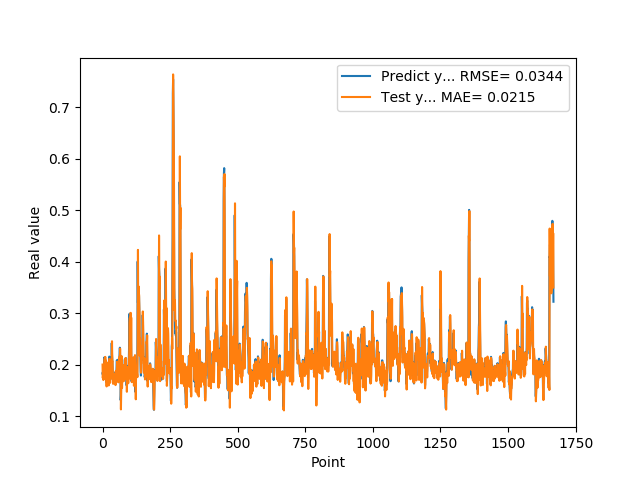

The table this chart was drawn from, first rows:
1.828240007160000236e-01, 2.003162205219268799e-01
1.857409924269999846e-01, 1.740476936101913452e-01
1.775099337099999841e-01, 1.838987320661544800e-01
1.752161234619999952e-01, 1.702292859554290771e-01
1.971126049760000276e-01, 1.721879988908767700e-01
1.845117062330000057e-01, 1.985571980476379395e-01
1.984785944220000264e-01, 1.767115592956542969e-01
2.143009155989999970e-01, 2.010213732719421387e-01
1.841159015889999861e-01, 2.121845036745071411e-01
2.104043960570000094e-01, 1.725900173187255859e-01
2.032361328599999739e-01, 2.152657806873321533e-01
2.088565975429999833e-01, 1.929956823587417603e-01
1.960448026660000231e-01, 2.075697183609008789e-01
1.900728046889999800e-01, 1.877487748861312866e-01
1.658952832220000062e-01, 1.869262307882308960e-01
1.872539073229999851e-01, 1.577852219343185425e-01
1.852532625200000171e-01, 1.922949552536010742e-01
1.799222826959999688e-01, 1.797137409448623657e-01
2.012764066459999945e-01, 1.780567765235900879e-01
1.978618204589999707e-01, 2.040696144104003906e-01
1.950792670249999750e-01, 1.918869614601135254e-01
1.711323857310000363e-01, 1.921801865100860596e-01
1.623787879939999901e-01, 1.621276885271072388e-01
1.677809953689999856e-01, 1.597302407026290894e-01
2.059821039439999890e-01, 1.662792414426803589e-01
2.158481031659999771e-01, 2.112816274166107178e-01
2.141157686710000174e-01, 2.110381573438644409e-01
1.768843084569999835e-01, 2.101938277482986450e-01
1.967563778159999444e-01, 1.648195832967758179e-01
1.834106147289999988e-01, 2.005368173122406006e-01
1.805770993230000065e-01, 1.725284457206726074e-01
1.911945044990000231e-01, 1.785863339900970459e-01
2.012096941470000178e-01, 1.898183971643447876e-01
2.066745012999999798e-01, 1.997164040803909302e-01
2.420079559090000110e-01, 2.044787555932998657e-01
2.195876985790000124e-01, 2.456096261739730835e-01
2.106474190949999825e-01, 2.060055434703826904e-01
1.944769918919999896e-01, 2.066594660282135010e-01
1.704634428020000148e-01, 1.855221688747406006e-01
1.787724494929999464e-01, 1.628147959709167480e-01
1.750701963900000158e-01, 1.797823458909988403e-01
1.796004772190000209e-01, 1.712399572134017944e-01
1.688816994429999940e-01, 1.808415502309799194e-01
1.640222966669999949e-01, 1.654121875762939453e-01
1.799237728120000046e-01, 1.639499962329864502e-01
1.769366562370000007e-01, 1.820501834154129028e-01
1.781685650349999761e-01, 1.723035126924514771e-01
1.665234863760000072e-01, 1.764680892229080200e-01
1.855484992269999800e-01, 1.603762060403823853e-01
1.732649058100000361e-01, 1.878582984209060669e-01
1.860052198169999949e-01, 1.646085828542709351e-01
1.832000017170000161e-01, 1.874218583106994629e-01
1.951216459270000148e-01, 1.767153292894363403e-01
2.088083624839999763e-01, 1.947900354862213135e-01
1.873752027749999993e-01, 2.059525102376937866e-01
2.025922685860000183e-01, 1.772238165140151978e-01
1.986005455260000108e-01, 2.039191126823425293e-01
1.863885968920000191e-01, 1.904966682195663452e-01
1.716178953649999950e-01, 1.807845830917358398e-01
1.885485500099999823e-01, 1.657505780458450317e-01
2.112170010809999998e-01, 1.906225830316543579e-01
... 1,608 more rows
